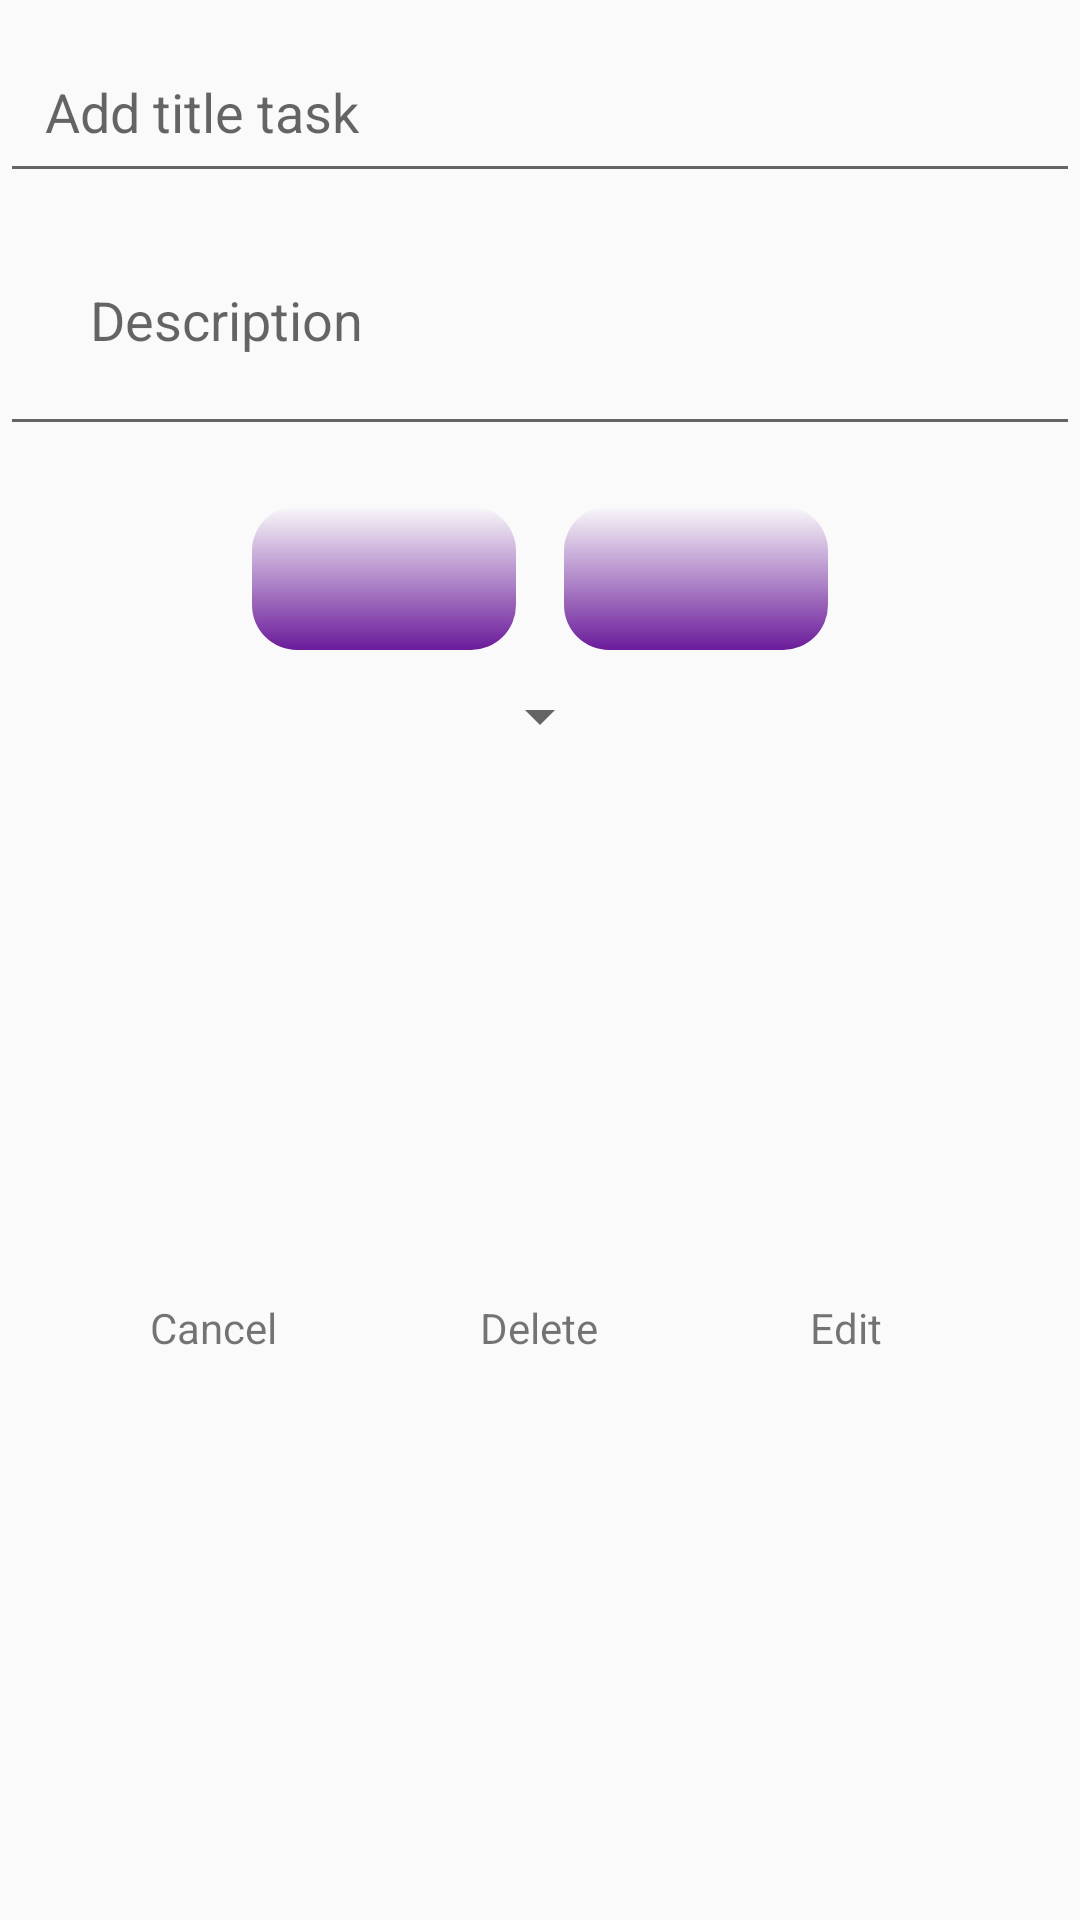

Reconstruct the res/layout file that produces this screen, plus the resources it refers to.
<!-- AndroidManifest.xml: application theme AppTheme -->
<!-- res/layout/fragment_edit_info_task.xml -->
<?xml version="1.0" encoding="utf-8"?>
<androidx.constraintlayout.widget.ConstraintLayout xmlns:android="http://schemas.android.com/apk/res/android"
    xmlns:app="http://schemas.android.com/apk/res-auto"
    xmlns:tools="http://schemas.android.com/tools"
    android:id="@+id/edit_info_task"
    android:layout_width="match_parent"
    android:layout_height="match_parent"
    tools:context=".controller.EditInfoTaskFragment">

    <Button
        android:id="@+id/button_editDatePicker"
        android:layout_width="wrap_content"
        android:layout_height="wrap_content"
        android:layout_marginStart="16dp"
        android:layout_marginLeft="16dp"
        android:layout_marginEnd="16dp"
        android:background="@drawable/buttonback"
        app:layout_constraintBottom_toBottomOf="@+id/button_editTimePicker"
        app:layout_constraintEnd_toStartOf="@+id/button_editTimePicker"
        app:layout_constraintHorizontal_chainStyle="packed"
        app:layout_constraintStart_toStartOf="parent"
        app:layout_constraintTop_toTopOf="@+id/button_editTimePicker" />

    <Button
        android:id="@+id/button_editTimePicker"
        android:layout_width="wrap_content"
        android:layout_height="wrap_content"
        android:layout_marginTop="20dp"
        android:layout_marginEnd="16dp"
        android:layout_marginRight="16dp"
        android:background="@drawable/buttonback"
        app:layout_constraintEnd_toEndOf="parent"
        app:layout_constraintHorizontal_bias="0.5"
        app:layout_constraintHorizontal_chainStyle="packed"
        app:layout_constraintStart_toEndOf="@id/button_editDatePicker"
        app:layout_constraintTop_toBottomOf="@+id/et_editDescription" />

    <EditText
        android:id="@+id/et_editTitle"
        android:layout_width="match_parent"
        android:layout_height="wrap_content"
        android:layout_marginTop="10dp"
        android:hint="@string/add_title_task"
        android:padding="15dp"
        app:layout_constraintEnd_toEndOf="parent"
        app:layout_constraintStart_toStartOf="parent"
        app:layout_constraintTop_toTopOf="parent" />

    <EditText
        android:id="@+id/et_editDescription"
        android:layout_width="match_parent"
        android:layout_height="wrap_content"
        android:hint="@string/description"
        android:padding="30dp"
        app:layout_constraintTop_toBottomOf="@+id/et_editTitle"
        tools:layout_editor_absoluteX="16dp" />

    

    <TextView
        android:id="@+id/tv_delete_item"
        android:layout_width="90dp"
        android:layout_height="wrap_content"
        android:text="Delete"
        app:layout_constraintBottom_toBottomOf="@+id/tv_save_item"
        app:layout_constraintEnd_toStartOf="@+id/tv_edit_item"
        app:layout_constraintStart_toEndOf="@+id/tv_save_item"
        app:layout_constraintTop_toTopOf="@+id/tv_save_item" />

    <TextView
        android:id="@+id/tv_edit_item"
        android:layout_width="90dp"
        android:layout_height="wrap_content"
        android:text="Edit"
        app:layout_constraintBottom_toBottomOf="@+id/tv_delete_item"
        app:layout_constraintEnd_toEndOf="parent"
        app:layout_constraintHorizontal_chainStyle="spread_inside"
        app:layout_constraintTop_toTopOf="@+id/tv_delete_item" />

    <TextView
        android:id="@+id/tv_save_item"
        android:layout_width="90dp"
        android:layout_height="wrap_content"
        android:layout_marginTop="10dp"
        android:layout_marginStart="50dp"
        android:layout_marginLeft="50dp"
        android:layout_marginBottom="16dp"
        android:text="Cancel"
        app:layout_constraintBottom_toBottomOf="parent"
        app:layout_constraintHorizontal_chainStyle="spread_inside"
        app:layout_constraintStart_toStartOf="parent"
        app:layout_constraintTop_toBottomOf="@+id/spinner_editState" />

    <androidx.appcompat.widget.AppCompatSpinner
        android:id="@+id/spinner_editState"
        android:layout_width="wrap_content"
        android:layout_height="wrap_content"
        android:layout_marginTop="10dp"
        android:prompt="@string/prompt_spinner"
        app:layout_constraintEnd_toEndOf="parent"
        app:layout_constraintStart_toStartOf="parent"
        app:layout_constraintTop_toBottomOf="@+id/button_editTimePicker">

    </androidx.appcompat.widget.AppCompatSpinner>

</androidx.constraintlayout.widget.ConstraintLayout>
<!-- resources referenced by this layout -->
<resources>
  <!-- drawable buttonback (drawable) -->
  <?xml version="1.0" encoding="utf-8"?>
  <shape xmlns:android="http://schemas.android.com/apk/res/android"
      android:shape="rectangle">
  
      <corners android:radius="15dp"/>
  
      <gradient
          android:angle="90"
          android:startColor="@color/colorViolet3" />
  
  </shape>
  <string name="add_title_task">Add title task</string>
  <string name="description">Description</string>
  <string name="prompt_spinner">choose task state</string>
  <string name="title">Title</string>
  <style name="AppTheme" parent="Theme.AppCompat.Light.DarkActionBar">
          
          <item name="colorPrimary">@color/colorViolet4</item>
          <item name="colorPrimaryDark">@color/colorViolet1</item>
          <item name="colorAccent">@color/colorAccent</item>
      </style>
  <color name="colorViolet3">#6A1B9A</color>
  <color name="colorViolet4">#4A148C</color>
  <color name="colorViolet1">#E1BEE7</color>
  <color name="colorAccent">#D81B60</color>
</resources>
